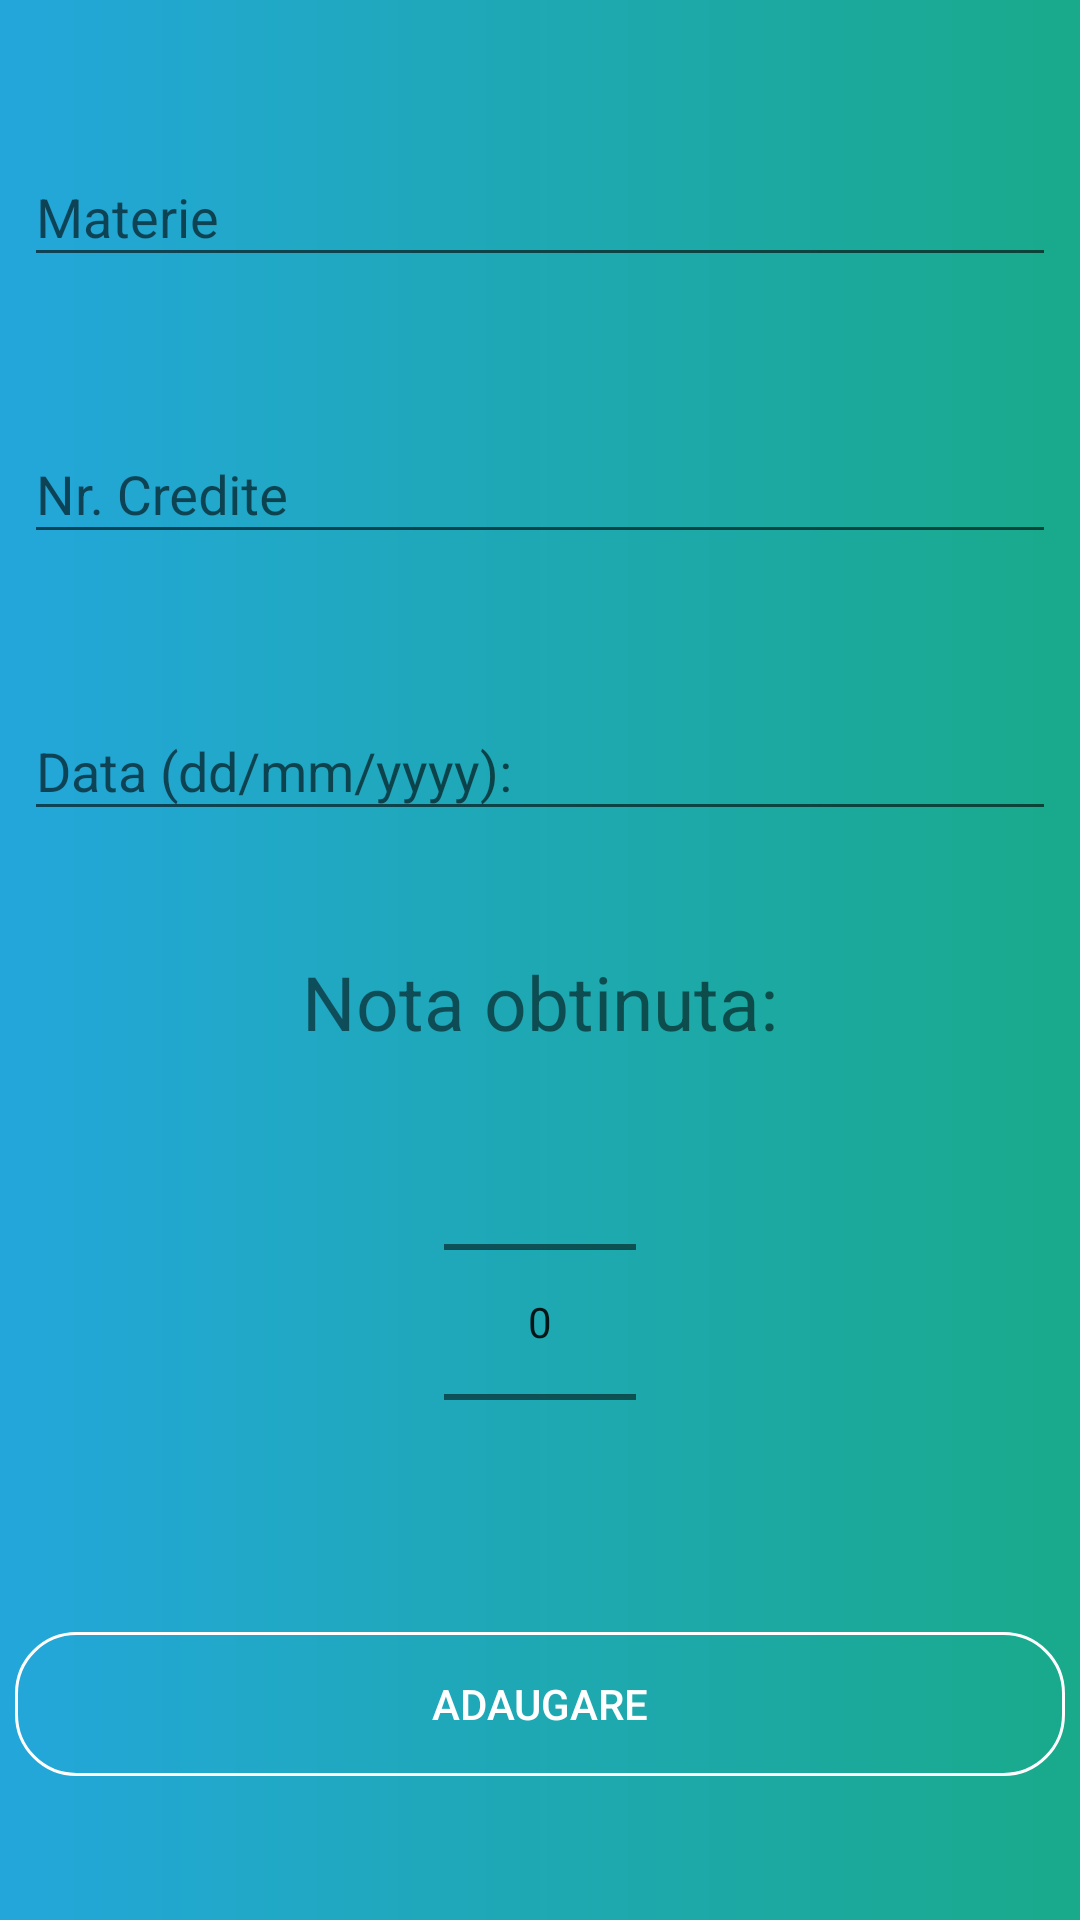

Write the Android layout XML for this screen, with the resource values it uses.
<!-- AndroidManifest.xml: application theme AppTheme -->
<!-- res/layout/adaugare_nota.xml -->
<?xml version="1.0" encoding="utf-8"?>
<androidx.constraintlayout.widget.ConstraintLayout xmlns:android="http://schemas.android.com/apk/res/android"
    xmlns:app="http://schemas.android.com/apk/res-auto"
    android:layout_width="match_parent"
    android:layout_height="match_parent"
    xmlns:tools="http://schemas.android.com/tools"
    android:background="@drawable/grad_bg"
    tools:context=".Note.AdaugareNota">

    <Button
        android:id="@+id/btnAdd"
        android:layout_width="350dp"
        android:layout_height="wrap_content"
        android:layout_marginBottom="48dp"
        android:text="@string/adaugare"
        android:textColor="@color/white"
        android:background="@drawable/btnlog"
        app:layout_constraintBottom_toBottomOf="parent"
        app:layout_constraintEnd_toEndOf="parent"
        app:layout_constraintStart_toStartOf="parent" />

    <com.google.android.material.textfield.TextInputLayout
        android:id="@+id/til_materie"
        android:layout_width="0dp"
        android:layout_height="wrap_content"
        android:layout_marginStart="8dp"
        android:layout_marginLeft="8dp"
        android:layout_marginTop="40dp"
        android:layout_marginEnd="8dp"
        android:layout_marginRight="8dp"
        app:layout_constraintEnd_toEndOf="parent"
        app:layout_constraintStart_toStartOf="parent"
        app:layout_constraintTop_toTopOf="parent">

        <com.google.android.material.textfield.TextInputEditText
            android:id="@+id/tiet_materie"
            android:layout_width="match_parent"
            android:layout_height="wrap_content"
            android:hint="@string/materie" />
    </com.google.android.material.textfield.TextInputLayout>

    <com.google.android.material.textfield.TextInputLayout
        android:id="@+id/til_credite"
        android:layout_width="0dp"
        android:layout_height="wrap_content"
        android:layout_marginStart="8dp"
        android:layout_marginLeft="8dp"
        android:layout_marginTop="40dp"
        android:layout_marginEnd="8dp"
        android:layout_marginRight="8dp"
        app:layout_constraintEnd_toEndOf="parent"
        app:layout_constraintStart_toStartOf="parent"
        app:layout_constraintTop_toBottomOf="@id/til_materie">

        <com.google.android.material.textfield.TextInputEditText
            android:id="@+id/tiet_credite"
            android:layout_width="match_parent"
            android:layout_height="wrap_content"
            android:hint="@string/nr_credite"
            android:inputType="number"/>
    </com.google.android.material.textfield.TextInputLayout>

    <com.google.android.material.textfield.TextInputLayout
        android:id="@+id/til_data"
        android:layout_width="0dp"
        android:layout_height="wrap_content"
        android:layout_marginStart="8dp"
        android:layout_marginLeft="8dp"
        android:layout_marginTop="40dp"
        android:layout_marginEnd="8dp"
        android:layout_marginRight="8dp"
        app:layout_constraintEnd_toEndOf="parent"
        app:layout_constraintStart_toStartOf="parent"
        app:layout_constraintTop_toBottomOf="@id/til_credite">

        <com.google.android.material.textfield.TextInputEditText
            android:id="@+id/tiet_data"
            android:layout_width="match_parent"
            android:layout_height="wrap_content"
            android:hint="@string/data_dd_mm_yyyy"/>
    </com.google.android.material.textfield.TextInputLayout>


    <TextView
        android:id="@+id/tvnota"
        android:layout_width="wrap_content"
        android:layout_height="wrap_content"
        android:textSize="25sp"
        android:text="@string/nota_obtinuta"
        android:layout_marginTop="40dp"
        app:layout_constraintEnd_toEndOf="parent"
        app:layout_constraintStart_toStartOf="parent"
        app:layout_constraintTop_toBottomOf="@+id/til_data"
        />
    <NumberPicker
        android:id="@+id/np"
        android:layout_width="wrap_content"
        android:layout_height="wrap_content"
        android:layout_below="@id/tvnota"
        app:layout_constraintEnd_toEndOf="parent"
        app:layout_constraintStart_toStartOf="parent"
        app:layout_constraintTop_toBottomOf="@id/tvnota"
        />

</androidx.constraintlayout.widget.ConstraintLayout>
<!-- resources referenced by this layout -->
<resources>
  <color name="white">#FFFFFF</color>
  <!-- drawable btnlog (drawable) -->
  <shape android:shape="rectangle"
      xmlns:android="http://schemas.android.com/apk/res/android">
  
  
      <corners
          android:bottomLeftRadius="20dp"
          android:bottomRightRadius="20dp"
          android:topLeftRadius="20dp"
          android:topRightRadius="20dp"/>
  
      <stroke
          android:width="1dp"
          android:color="@color/white"/>
  </shape>
  <!-- drawable grad_bg (drawable) -->
  <shape
      xmlns:android="http://schemas.android.com/apk/res/android"
      android:shape="rectangle">
  
  
      <gradient
          android:endColor="@color/gradStop"
          android:angle="0"
          android:type="linear"
          android:startColor="@color/gradStart" />
  
  
  
  </shape>
  <string name="adaugare">Adaugare</string>
  <string name="data_dd_mm_yyyy">Data (dd/mm/yyyy):</string>
  <string name="materie">Materie</string>
  <string name="nota_obtinuta">Nota obtinuta:</string>
  <string name="nr_credite">Nr. Credite</string>
  <style name="AppTheme" parent="Theme.AppCompat.Light.NoActionBar">
          
          <item name="colorPrimary">@color/colorPrimary</item>
          <item name="windowActionBar">false</item>
          <item name="windowNoTitle">true</item>
          <item name="colorPrimaryDark">@color/colorPrimaryDark</item>
          <item name="colorAccent">@color/colorAccent</item>
      </style>
  <color name="gradStop">#19AA8B</color>
  <color name="gradStart">#23A7DB</color>
  <color name="colorPrimary">#6200EE</color>
  <color name="colorPrimaryDark">#3700B3</color>
  <color name="colorAccent">#03DAC5</color>
</resources>
